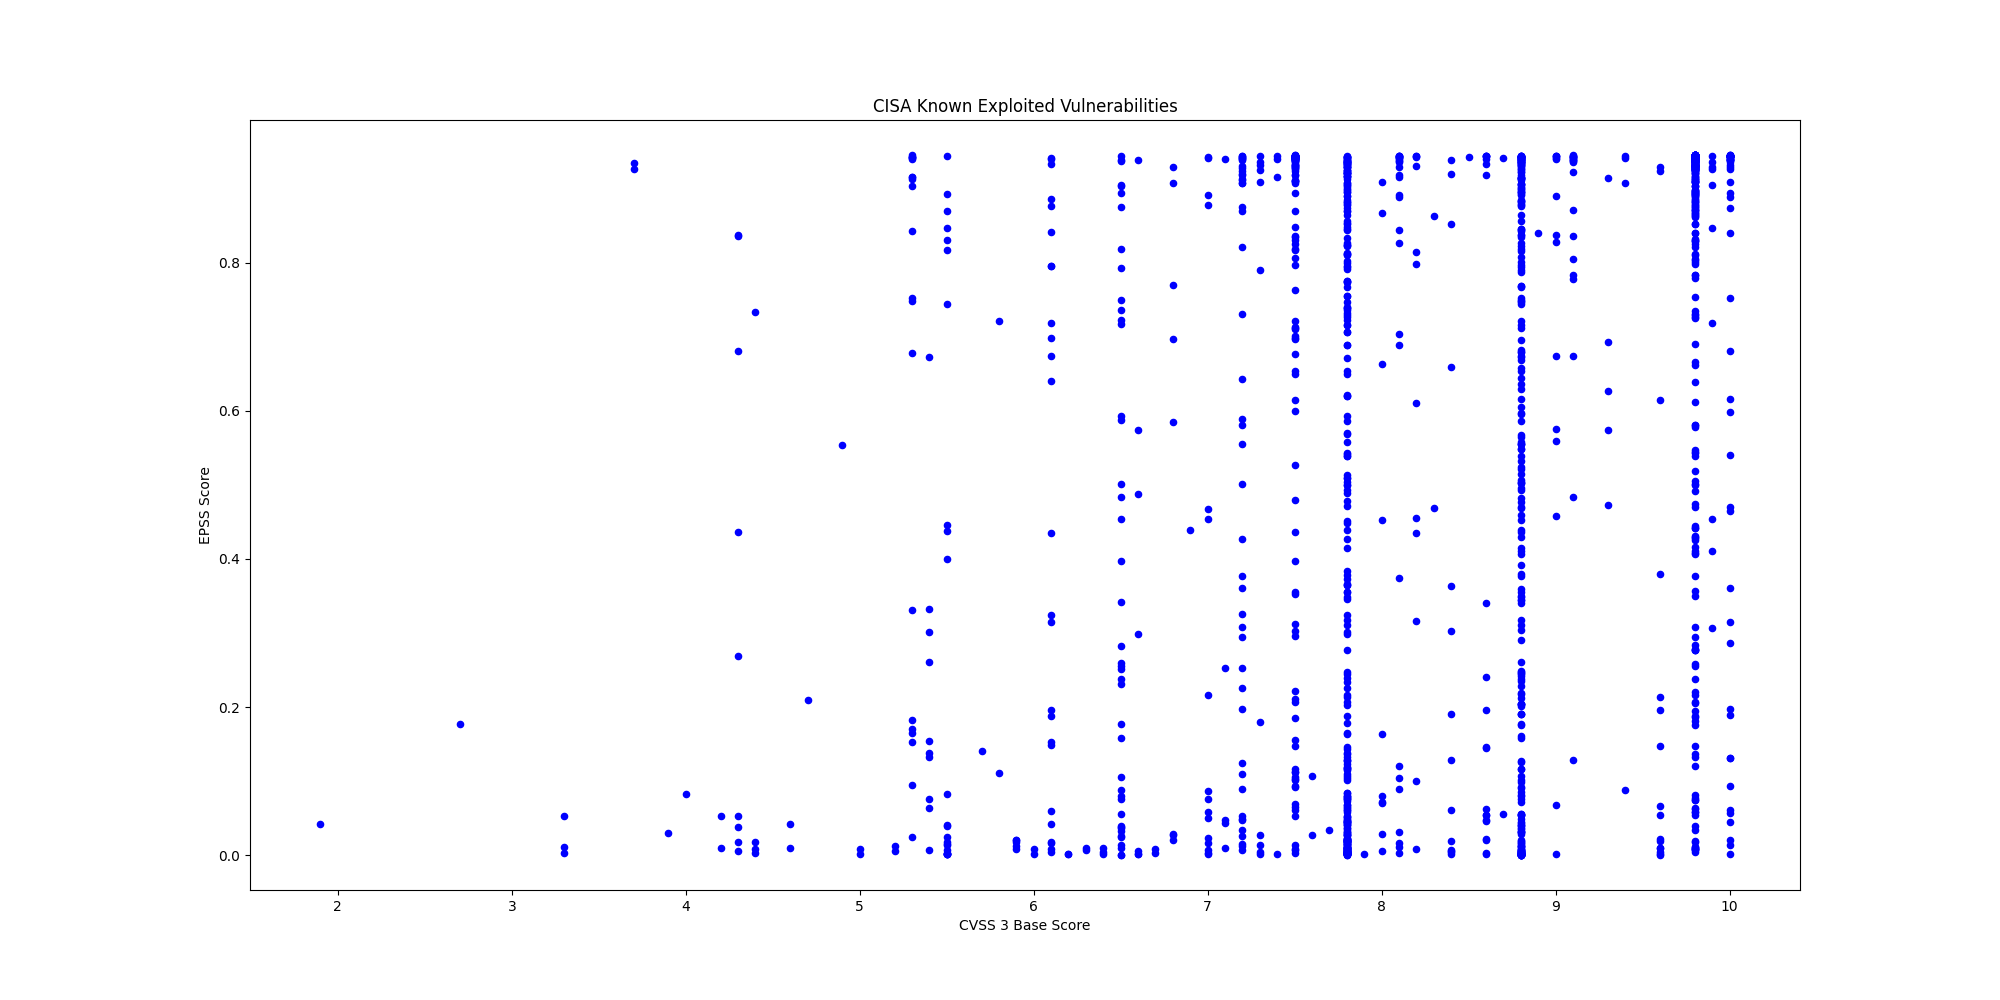

Values plotted in this chart, from the file beside it:
CVE, CVSS3, EPSS, EPSS Percentile, Description, Vendor, Product
CVE-2024-1708, 8.4, 0.8527, 0.9937, ConnectWise ScreenConnect contains a pat…, ConnectWise, ScreenConnect
CVE-2025-29635, 7.2, 0.5812, 0.982, D-Link DIR-823X contains a command injec…, D-Link, DIR-823X
CVE-2024-7399, 8.8, 0.8366, 0.993, Samsung MagicINFO 9 Server contains a pa…, Samsung, MagicINFO 9 Server
CVE-2024-57728, 7.2, 0.5882, 0.9824, SimpleHelp contains a path traversal vul…, SimpleHelp, SimpleHelp
CVE-2024-57726, 9.9, 0.4537, 0.9765, SimpleHelp contains a missing authorizat…, SimpleHelp, SimpleHelp
CVE-2025-2749, 7.2, 0.04902, 0.8969, Kentico Xperience contains a path traver…, Kentico, Kentico Xperience
CVE-2023-27351, 7.5, 0.8696, 0.9944, PaperCut NG/MF contains an improper auth…, PaperCut, NG/MF
CVE-2025-48700, 6.1, 0.1876, 0.9537, Synacor Zimbra Collaboration Suite (ZCS)…, Synacor, Zimbra Collaboration Suite (ZCS)
CVE-2025-32975, 10.0, 0.465, 0.977, Quest KACE Systems Management Appliance …, Quest, KACE Systems Management Appliance (SMA)
CVE-2024-27199, 7.3, 0.9093, 0.9964, JetBrains TeamCity contains a relative p…, JetBrains, TeamCity
CVE-2009-0238, 8.8, 0.7491, 0.9889, Microsoft Office Excel contains a remote…, Microsoft, Office
CVE-2012-1854, 7.8, 0.04639, 0.8939, Microsoft Visual Basic for Applications …, Microsoft, Visual Basic for Applications (VBA)
CVE-2025-60710, 7.8, 0.2987, 0.967, Microsoft Windows contains a link follow…, Microsoft, Windows
CVE-2023-21529, 8.8, 0.3178, 0.9686, Microsoft Exchange Server contains a des…, Microsoft, Exchange Server
CVE-2023-36424, 7.8, 0.1092, 0.9347, Microsoft Windows Common Log File System…, Microsoft, Windows
CVE-2020-9715, 7.8, 0.775, 0.99, Adobe Acrobat contains a use-after-free …, Adobe, Acrobat
CVE-2025-53521, 9.8, 0.07452, 0.9183, F5 BIG-IP APM contains a stack-based buf…, F5, BIG-IP
CVE-2025-32432, 10.0, 0.9265, 0.9975, Craft CMS contains a code injection vuln…, Craft CMS, Craft CMS
CVE-2025-54068, 9.8, 0.5807, 0.982, Laravel Livewire contain a code injectio…, Laravel, Livewire
CVE-2025-43510, 7.8, 0.00303, 0.5373, Apple watchOS, iOS, iPadOS, macOS, visio…, Apple, Multiple Products
CVE-2025-43520, 5.5, 0.00265, 0.5003, Apple watchOS, iOS, iPadOS, macOS, visio…, Apple, Multiple Products
CVE-2025-31277, 8.8, 0.00171, 0.3793, Apple Safari, iOS, watchOS, visionOS, iP…, Apple, Multiple Products
CVE-2025-66376, 7.2, 0.109, 0.9347, Synacor Zimbra Collaboration Suite (ZCS)…, Synacor, Zimbra Collaboration Suite (ZCS)
CVE-2025-47813, 4.3, 0.2692, 0.9642, Wing FTP Server contains a generation of…, Wing FTP Server, Wing FTP Server
CVE-2025-68613, 9.9, 0.7184, 0.9876, n8n contains an improper control of dyna…, n8n, n8n
CVE-2021-22054, 7.5, 0.9384, 0.9987, Omnissa Workspace One UEM formerly known…, Omnissa, Workspace One UEM
CVE-2025-26399, 9.8, 0.2776, 0.9651, SolarWinds Web Help Desk contain a deser…, SolarWinds, Web Help Desk
CVE-2017-7921, 9.8, 0.9423, 0.9993, Multiple Hikvision products contain an i…, Hikvision, Multiple Products
CVE-2021-22681, 9.8, 0.1816, 0.9526, Multiple Rockwell products contain an in…, Rockwell, Multiple Products
CVE-2023-43000, 8.8, 0.00027, 0.07742, Apple macOS, iOS, iPadOS, and Safari 16.…, Apple, Multiple Products
CVE-2021-30952, 7.8, 0.00886, 0.7567, Apple tvOS, macOS, Safari, iPadOS and wa…, Apple, Multiple Products
CVE-2023-41974, 7.8, 0.00217, 0.4418, Apple iOS and iPadOS contain a use-after…, Apple, iOS and iPadOS
CVE-2022-20775, 7.8, 0.00419, 0.6205, Cisco SD-WAN CLI contains a path travers…, Cisco, SD-WAN
CVE-2025-49113, 9.9, 0.9041, 0.9962, RoundCube Webmail contains a deserializa…, Roundcube, Webmail
CVE-2025-68461, 7.2, 0.0481, 0.896, RoundCube Webmail contains a cross-site …, Roundcube, Webmail
CVE-2021-22175, 6.8, 0.6974, 0.9869, GitLab contains a server-side request fo…, GitLab, GitLab
CVE-2020-7796, 9.8, 0.9269, 0.9976, Synacor Zimbra Collaboration Suite (ZCS)…, Synacor, Zimbra Collaboration Suite
CVE-2024-7694, 7.2, 0.01217, 0.7923, TeamT5 ThreatSonar Anti-Ransomware conta…, TeamT5, ThreatSonar Anti-Ransomware
CVE-2008-0015, 8.8, 0.8158, 0.992, Microsoft Windows Video ActiveX Control …, Microsoft, Windows
CVE-2024-43468, 9.8, 0.8311, 0.9927, Microsoft Configuration Manager contains…, Microsoft, Configuration Manager
CVE-2025-15556, 7.5, 0.0609, 0.9086, Notepad++ when using the WinGUp updater,…, Notepad++, Notepad++
CVE-2025-40536, 8.1, 0.6891, 0.9865, SolarWinds Web Help Desk contains a secu…, SolarWinds, Web Help Desk
CVE-2025-11953, 9.8, 0.1862, 0.9534, React Native Community CLI contains an O…, React Native Community, CLI
CVE-2021-39935, 6.8, 0.5841, 0.9822, GitLab Community and Enterprise Editions…, GitLab, Community and Enterprise Editions
CVE-2025-64328, 7.2, 0.8212, 0.9923, Sangoma FreePBX Endpoint Manager contain…, Sangoma, FreePBX
CVE-2019-19006, 9.8, 0.2164, 0.958, Sangoma FreePBX contains an improper aut…, Sangoma, FreePBX
CVE-2025-40551, 9.8, 0.8611, 0.9941, SolarWinds Web Help Desk contains a dese…, SolarWinds, Web Help Desk
CVE-2018-14634, , 0.2057, 0.9565, Linux Kernel contains an integer overflo…, Linux, Kernel
CVE-2025-52691, 10.0, 0.8738, 0.9947, SmarterTools SmarterMail contains an unr…, SmarterTools, SmarterMail
CVE-2024-37079, 9.8, 0.8205, 0.9922, Broadcom VMware vCenter Server contains …, Broadcom, VMware vCenter Server
CVE-2025-68645, 8.8, 0.4771, 0.9774, Synacor Zimbra Collaboration Suite (ZCS)…, Synacor, Zimbra Collaboration Suite (ZCS)
CVE-2025-34026, 7.5, 0.7108, 0.9873, Versa Concerto SD-WAN orchestration plat…, Versa, Concerto
CVE-2025-31125, 5.3, 0.8426, 0.9933, Vite Vitejs contains an improper access …, Vite, Vitejs
CVE-2025-54313, 7.5, 0.1467, 0.9455, Prettier eslint-config-prettier contains…, Prettier, eslint-config-prettier
CVE-2025-8110, 8.8, 0.1774, 0.9519, Gogs contains a path traversal vulnerabi…, Gogs, Gogs
CVE-2009-0556, 8.8, 0.6788, 0.986, Microsoft Office PowerPoint contains a c…, Microsoft, Office
CVE-2025-37164, 10.0, 0.7528, 0.989, Hewlett Packard Enterprise (HPE) OneView…, Hewlett Packard Enterprise (HPE), OneView
CVE-2025-14847, 7.5, 0.6146, 0.9834, MongoDB Server contains an improper hand…, MongoDB, MongoDB and MongoDB Server
CVE-2023-52163, 8.8, 0.695, 0.9867, Digiever DS-2105 Pro contains a missing …, Digiever, DS-2105 Pro
CVE-2025-14733, 9.8, 0.2776, 0.9651, WatchGuard Fireware OS iked process cont…, WatchGuard, Firebox
... 1,481 more rows
